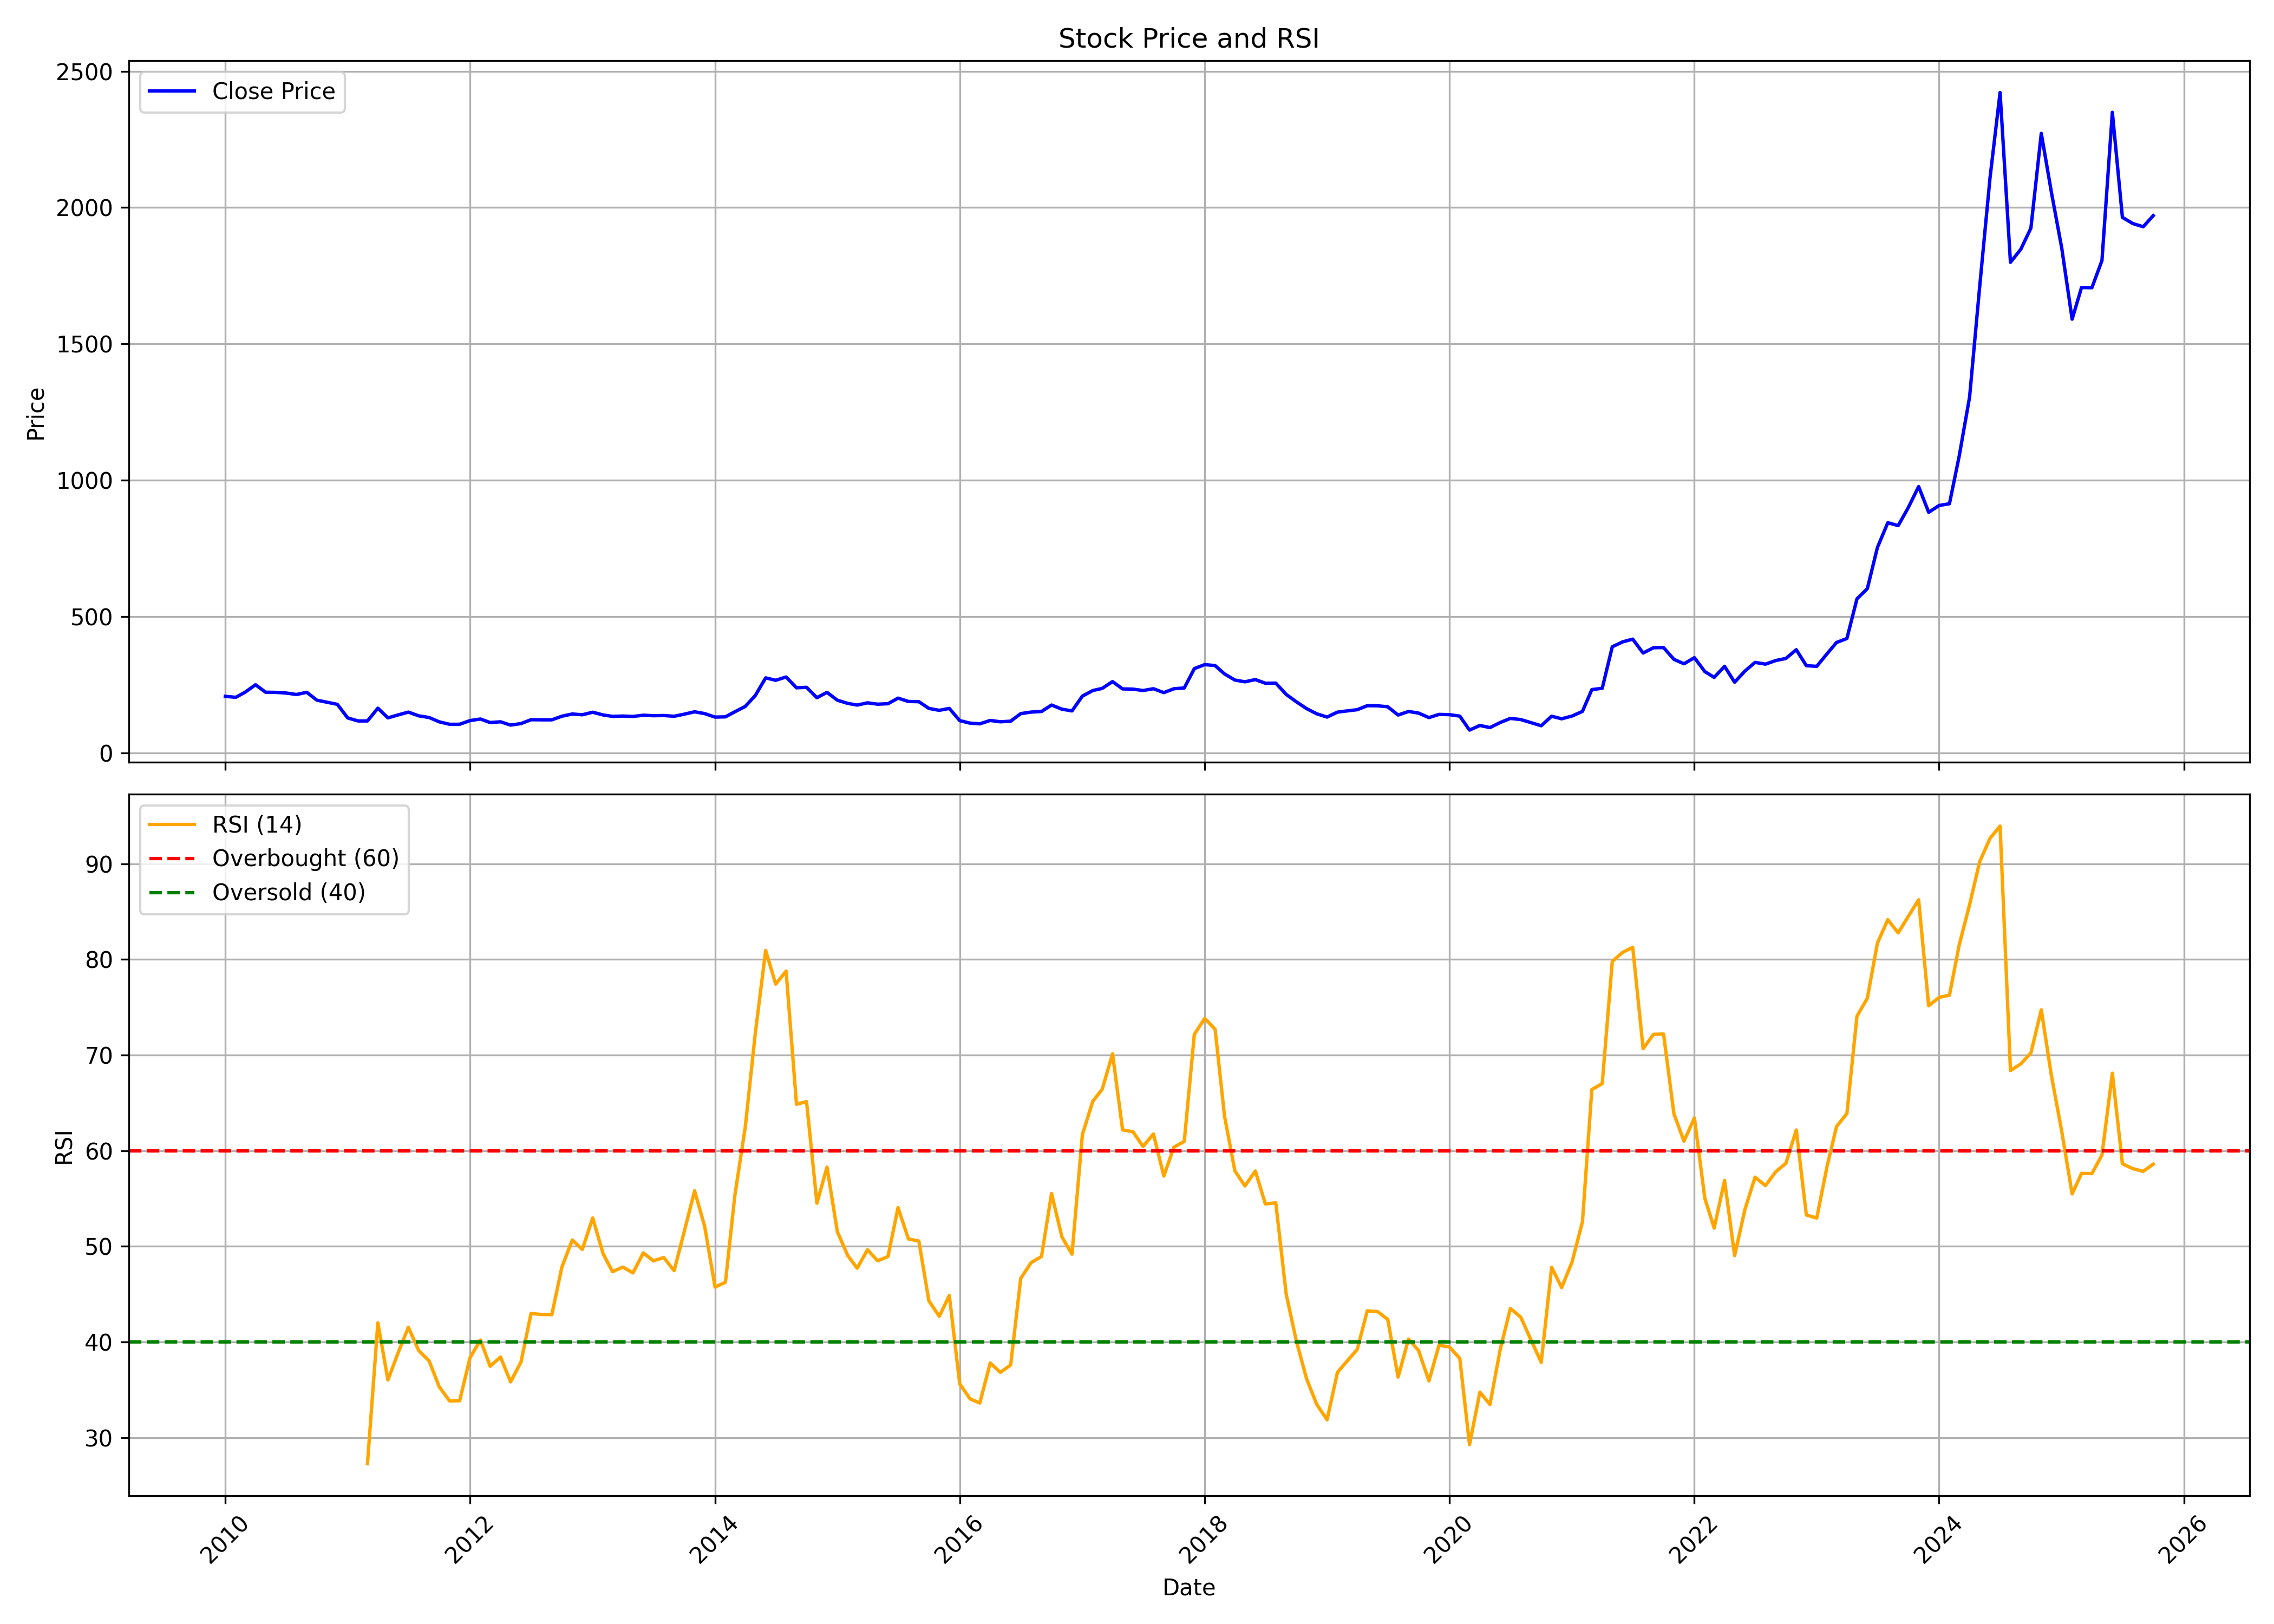

The file beside this chart, header and first rows:
, date, symbol, open, high, low, close, volume, rsi
0, 2010-01-01, KIRLOSBROS, 219.8, 245.3, 198.4, 207.8, 520384, 
1, 2010-02-01, KIRLOSBROS, 209.6, 217.9, 188.6, 204, 108200, 
2, 2010-03-01, KIRLOSBROS, 204, 235.2, 204, 222.9, 147643, 
3, 2010-04-01, KIRLOSBROS, 222.9, 321, 218.1, 250.1, 6672591, 
4, 2010-05-01, KIRLOSBROS, 248, 256.6, 201, 222.7, 268931, 
5, 2010-06-01, KIRLOSBROS, 222.9, 230.9, 212.5, 222.2, 497438, 
6, 2010-07-01, KIRLOSBROS, 222.4, 246.7, 219, 219.9, 188145, 
7, 2010-08-01, KIRLOSBROS, 223.3, 247.3, 211.3, 214.4, 65055, 
8, 2010-09-01, KIRLOSBROS, 214.1, 237.7, 213.8, 222.4, 453170, 
9, 2010-10-01, KIRLOSBROS, 225.1, 238.1, 189.3, 193.6, 626537, 
10, 2010-11-01, KIRLOSBROS, 193.7, 207.6, 179.2, 185.9, 356571, 
11, 2010-12-01, KIRLOSBROS, 185.8, 189.2, 172.1, 178.3, 339142, 
12, 2011-01-01, KIRLOSBROS, 177.1, 212, 124.7, 128.5, 759572, 
13, 2011-02-01, KIRLOSBROS, 123.3, 140.4, 113.4, 117.4, 194733, 
14, 2011-03-01, KIRLOSBROS, 118.6, 120.7, 96.83, 117.5, 562369, 27.27
15, 2011-04-01, KIRLOSBROS, 119.5, 180.6, 116.1, 164.3, 2308644, 41.99
16, 2011-05-01, KIRLOSBROS, 164.3, 164.3, 115.8, 128.7, 595803, 36.03
17, 2011-06-01, KIRLOSBROS, 128.7, 147.8, 123.9, 139.7, 281945, 38.93
18, 2011-07-01, KIRLOSBROS, 145.6, 165.7, 135.2, 149.8, 682876, 41.53
19, 2011-08-01, KIRLOSBROS, 156, 156, 126.8, 136.1, 276100, 39.09
20, 2011-09-01, KIRLOSBROS, 136.1, 142.7, 118.4, 130, 71360, 38.02
21, 2011-10-01, KIRLOSBROS, 126.6, 132.9, 108.7, 114.2, 149312, 35.32
22, 2011-11-01, KIRLOSBROS, 113.8, 115.7, 103.6, 105.2, 563120, 33.83
23, 2011-12-01, KIRLOSBROS, 107, 115.9, 95.24, 105.2, 63511, 33.85
24, 2012-01-01, KIRLOSBROS, 104.3, 130.2, 101.7, 118.8, 81357, 38.36
25, 2012-02-01, KIRLOSBROS, 117.7, 128.4, 110.5, 124.5, 263986, 40.2
26, 2012-03-01, KIRLOSBROS, 125.7, 125.7, 109.8, 111.6, 437677, 37.46
27, 2012-04-01, KIRLOSBROS, 111.6, 128.8, 108.1, 114.3, 190480, 38.42
28, 2012-05-01, KIRLOSBROS, 113.7, 117.7, 96.4, 102.2, 164219, 35.82
29, 2012-06-01, KIRLOSBROS, 102.1, 110.9, 97.2, 107.8, 68220, 37.89
30, 2012-07-01, KIRLOSBROS, 106.2, 163.9, 104, 121.9, 187869, 42.97
31, 2012-08-01, KIRLOSBROS, 128.3, 136.4, 118, 121.6, 305805, 42.87
32, 2012-09-01, KIRLOSBROS, 118.5, 127.4, 113, 121.5, 59785, 42.85
33, 2012-10-01, KIRLOSBROS, 121.1, 162.6, 121.1, 134.8, 694179, 47.82
34, 2012-11-01, KIRLOSBROS, 137.2, 153.6, 130.2, 142.9, 585765, 50.66
35, 2012-12-01, KIRLOSBROS, 147.2, 158.1, 136.7, 140.1, 299306, 49.67
36, 2013-01-01, KIRLOSBROS, 140, 166.6, 138.5, 149.4, 1009055, 52.97
37, 2013-02-01, KIRLOSBROS, 150, 150, 132.1, 139.4, 306701, 49.23
38, 2013-03-01, KIRLOSBROS, 135.8, 145.5, 122, 134.2, 194189, 47.34
39, 2013-04-01, KIRLOSBROS, 132.8, 144, 128.2, 135.4, 46901, 47.83
40, 2013-05-01, KIRLOSBROS, 135.4, 144.5, 130.1, 133.9, 76436, 47.22
41, 2013-06-01, KIRLOSBROS, 134.1, 142.5, 125.6, 138.5, 120273, 49.32
42, 2013-07-01, KIRLOSBROS, 136.4, 151.8, 135.5, 136.6, 975230, 48.48
43, 2013-08-01, KIRLOSBROS, 140, 150.5, 129.1, 137.3, 857186, 48.83
44, 2013-09-01, KIRLOSBROS, 135.6, 141.4, 131.3, 134.6, 40426, 47.45
45, 2013-10-01, KIRLOSBROS, 134.6, 146.4, 123.6, 142.2, 92898, 51.53
46, 2013-11-01, KIRLOSBROS, 144.6, 155.6, 136.4, 151, 340257, 55.81
47, 2013-12-01, KIRLOSBROS, 151.1, 156.1, 137.3, 144.4, 80733, 52.09
48, 2014-01-01, KIRLOSBROS, 145.3, 150.5, 126.4, 131.5, 90941, 45.74
49, 2014-02-01, KIRLOSBROS, 132.7, 136.3, 128, 132.4, 46023, 46.24
50, 2014-03-01, KIRLOSBROS, 131.8, 154.9, 129.1, 151, 122937, 55.29
51, 2014-04-01, KIRLOSBROS, 150.6, 176.3, 147.1, 170.5, 230198, 62.43
52, 2014-05-01, KIRLOSBROS, 170.5, 244.4, 169.3, 210.5, 345379, 72.25
53, 2014-06-01, KIRLOSBROS, 213.7, 278.2, 202.6, 275.4, 216390, 80.93
54, 2014-07-01, KIRLOSBROS, 275.4, 300.2, 239.1, 266.6, 717384, 77.42
55, 2014-08-01, KIRLOSBROS, 271.1, 302.8, 244.3, 278.6, 983603, 78.78
56, 2014-09-01, KIRLOSBROS, 276.9, 299.7, 228.2, 239, 720507, 64.85
57, 2014-10-01, KIRLOSBROS, 237.4, 266, 227.3, 240.7, 809031, 65.13
58, 2014-11-01, KIRLOSBROS, 244.8, 244.8, 200.5, 202.7, 130534, 54.51
59, 2014-12-01, KIRLOSBROS, 206.9, 225.9, 186.1, 222.3, 136915, 58.28
... 130 more rows
